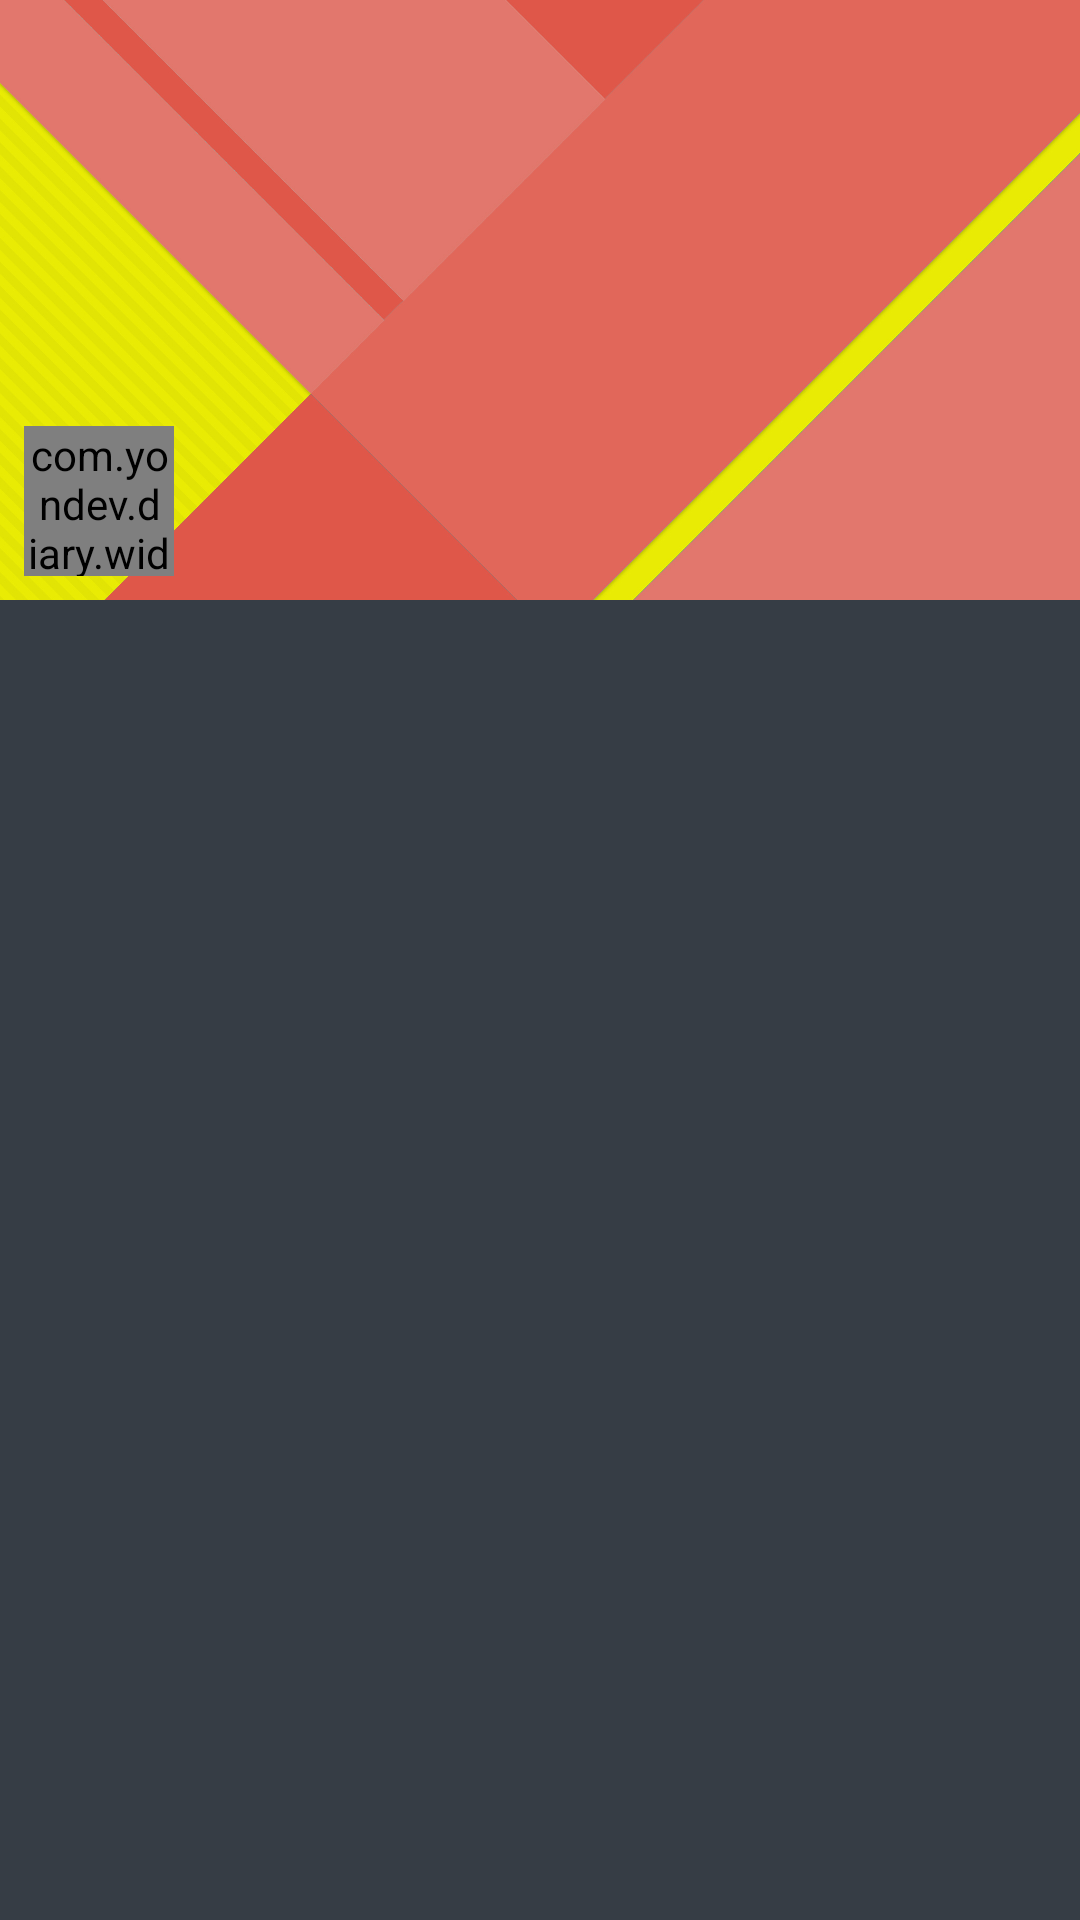

Android layout source for this screen:
<!-- AndroidManifest.xml: application theme AppTheme -->
<!-- res/layout/activity_time_line.xml -->
<FrameLayout xmlns:android="http://schemas.android.com/apk/res/android"
    xmlns:tools="http://schemas.android.com/tools"
    android:id="@+id/rootview"
    android:layout_width="match_parent"
    android:layout_height="match_parent"
    android:background="@color/bg_default" >

    <RelativeLayout
        android:layout_width="match_parent"
        android:layout_height="match_parent"
        android:background="@color/bg_default" >

        <ImageView
            android:id="@+id/imageCover"
            android:layout_width="match_parent"
            android:layout_height="200dp"
            android:layout_gravity="top"
            android:adjustViewBounds="true"
            android:scaleType="centerCrop"
            android:src="@mipmap/cover_defaul2t" />

        <com.yondev.diary.widget.CircleImageView
            xmlns:app="http://schemas.android.com/apk/res-auto"
            android:id="@+id/imagePP"
            android:layout_alignBottom="@+id/imageCover"
            android:layout_alignParentLeft="true"
            android:layout_width="50dp"
            android:layout_height="50dp"
            android:layout_margin="8dp"
            android:src="@mipmap/profile_default"
            app:civ_border_width="0.5dp"
            app:civ_border_color="#FFFFFF"/>

        <ListView
            android:id="@+id/listView1"
            android:layout_width="match_parent"
            android:layout_height="wrap_content"
            android:layout_below="@+id/imageCover"
            android:divider="@null"
            android:layout_centerHorizontal="true" >
        </ListView>

        <ImageButton
            android:id="@+id/imageButton1"
            android:layout_width="40dp"
            android:layout_height="40dp"
            android:layout_alignParentRight="true"
            android:layout_alignParentTop="true"
            android:layout_marginRight="8dp"
            android:layout_marginTop="8dp"
            android:background="@drawable/icon_state"
            android:adjustViewBounds="true"
            android:src="@mipmap/ic_settings_white_24dp" />
        
    </RelativeLayout>

</FrameLayout>
<!-- resources referenced by this layout -->
<resources>
  <color name="bg_default">#363d45</color>
  <!-- drawable icon_state (drawable) -->
  <?xml version="1.0" encoding="utf-8"?>
  
  <selector xmlns:android="http://schemas.android.com/apk/res/android">
      <item android:drawable="@drawable/rounded_state"
            android:state_pressed="true" />
      <item android:drawable="@drawable/rounded_state"
            android:state_focused="true" />
      <item android:drawable="@android:color/transparent" />
  </selector>
  <!-- mipmap cover_defaul2t: jpg bitmap (mipmap-hdpi, 295925 bytes) -->
  <!-- mipmap profile_default: png bitmap (mipmap-hdpi, 13821 bytes) -->
  <style name="AppTheme" parent="Theme.AppCompat.Light.NoActionBar">
          
          <item name="colorPrimary">@color/colorPrimary</item>
          <item name="colorPrimaryDark">@color/colorPrimaryDark</item>
          <item name="colorAccent">@color/colorAccent</item>
      </style>
  <!-- drawable rounded_state (drawable) -->
  <?xml version="1.0" encoding="utf-8"?>
  
  <shape xmlns:android="http://schemas.android.com/apk/res/android"
      android:shape="rectangle" >
      <solid android:color="@color/putih_transparan" />
      <corners android:radius="10dip" />
      <stroke
          android:width="1dp"
          android:color="@color/putih_transparan" />
  </shape>
  <color name="colorPrimary">#e1675a</color>
  <color name="colorPrimaryDark">#e1675a</color>
  <color name="colorAccent">#e1675a</color>
  <color name="putih_transparan">#99ffffff</color>
</resources>
